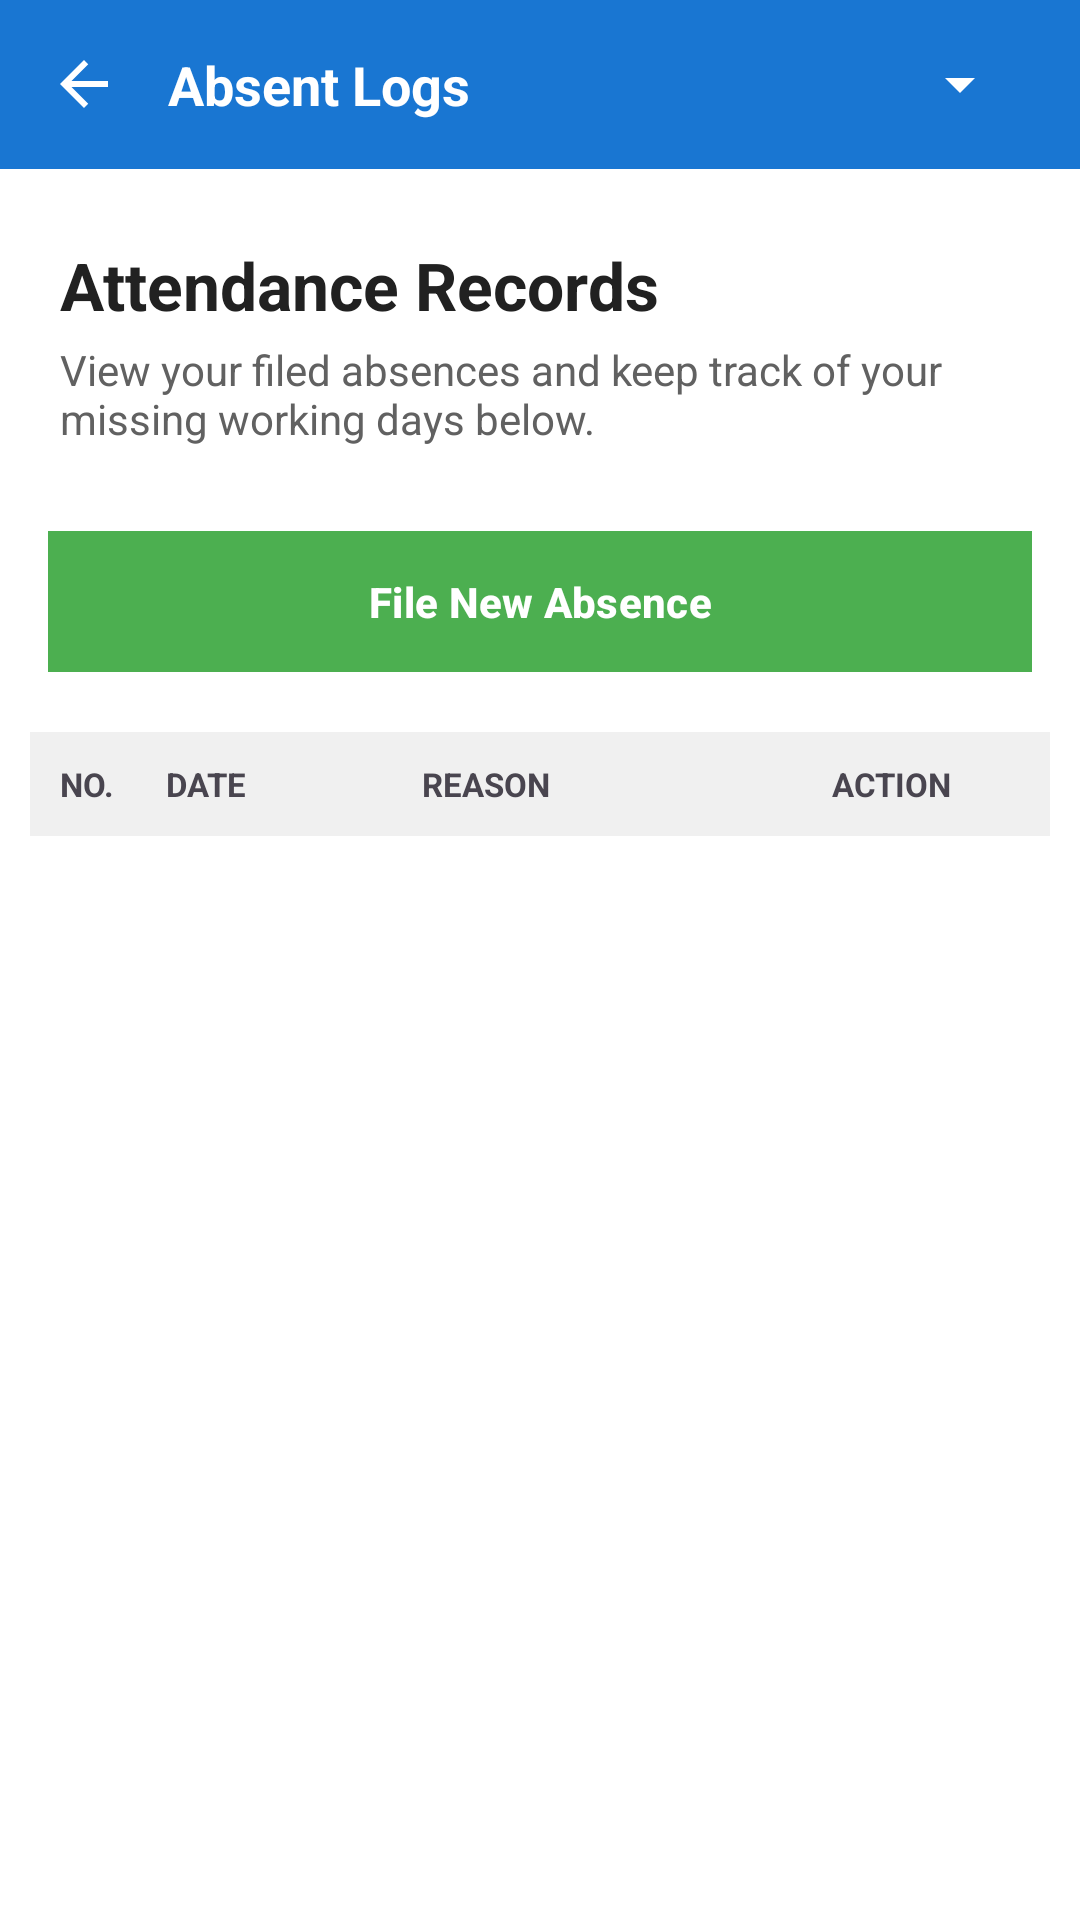

Produce the Android XML layout that renders to this screen, including the resource entries it uses.
<!-- AndroidManifest.xml: application theme Theme.MyApplication -->
<!-- res/layout/activity_view_absents.xml -->
<?xml version="1.0" encoding="utf-8"?>
<LinearLayout xmlns:android="http://schemas.android.com/apk/res/android"
    xmlns:app="http://schemas.android.com/apk/res-auto"
    android:layout_width="match_parent"
    android:layout_height="match_parent"
    android:orientation="vertical"
    android:background="#FFFFFF">

    
    <LinearLayout
        android:layout_width="match_parent"
        android:layout_height="wrap_content"
        android:background="#1976D2"
        android:gravity="center_vertical"
        android:padding="16dp"
        android:orientation="horizontal">

        <ImageView
            android:id="@+id/ivBack"
            android:layout_width="24dp"
            android:layout_height="24dp"
            android:src="@drawable/baseline_arrow_back_24"
            app:tint="#FFFFFF" />

        <TextView
            android:layout_width="0dp"
            android:layout_height="wrap_content"
            android:layout_marginStart="16dp"
            android:layout_weight="1"
            android:text="Absent Logs"
            android:textColor="#FFFFFF"
            android:textSize="18sp"
            android:textStyle="bold" />

        
        <Spinner
            android:id="@+id/spinnerMonthFilter"
            android:layout_width="wrap_content"
            android:layout_height="wrap_content"
            android:backgroundTint="#FFFFFF"
            android:spinnerMode="dropdown" />
    </LinearLayout>

    
    <LinearLayout
        android:layout_width="match_parent"
        android:layout_height="wrap_content"
        android:orientation="vertical"
        android:paddingLeft="20dp"
        android:paddingTop="24dp"
        android:paddingRight="20dp"
        android:paddingBottom="8dp">

        <TextView
            android:layout_width="wrap_content"
            android:layout_height="wrap_content"
            android:text="Attendance Records"
            android:textColor="#212121"
            android:textSize="22sp"
            android:textStyle="bold" />

        <TextView
            android:layout_width="wrap_content"
            android:layout_height="wrap_content"
            android:layout_marginTop="4dp"
            android:text="View your filed absences and keep track of your missing working days below."
            android:textColor="#616161"
            android:textSize="14sp" />
    </LinearLayout>

    
    <com.google.android.material.button.MaterialButton
        android:id="@+id/btnFileAbsence"
        android:layout_width="match_parent"
        android:layout_height="55dp"
        android:layout_margin="16dp"
        android:backgroundTint="#4CAF50"
        android:text="File New Absence"
        android:textColor="#FFFFFF"
        android:textStyle="bold"
        app:cornerRadius="0dp" />

    
    <LinearLayout
        android:layout_width="match_parent"
        android:layout_height="wrap_content"
        android:orientation="horizontal"
        android:background="#F0F0F0"
        android:padding="10dp"
        android:layout_marginHorizontal="10dp"
        android:weightSum="4.5">

        <TextView
            android:layout_width="0dp"
            android:layout_height="wrap_content"
            android:layout_weight="0.5"
            android:text="NO."
            android:textStyle="bold"
            android:textSize="11sp"/>

        <TextView
            android:layout_width="0dp"
            android:layout_height="wrap_content"
            android:layout_weight="1.2"
            android:text="DATE"
            android:textStyle="bold"
            android:textSize="11sp"/>

        <TextView
            android:layout_width="0dp"
            android:layout_height="wrap_content"
            android:layout_weight="1.6"
            android:text="REASON"
            android:textStyle="bold"
            android:textSize="11sp"/>

        <TextView
            android:layout_width="0dp"
            android:layout_height="wrap_content"
            android:layout_weight="1.2"
            android:text="ACTION"
            android:textStyle="bold"
            android:textSize="11sp"
            android:gravity="center"/>
    </LinearLayout>

    <ScrollView
        android:layout_width="match_parent"
        android:layout_height="match_parent"
        android:layout_marginHorizontal="10dp">
        <LinearLayout
            android:id="@+id/absentListContainer"
            android:layout_width="match_parent"
            android:layout_height="wrap_content"
            android:orientation="vertical" />
    </ScrollView>
</LinearLayout>
<!-- resources referenced by this layout -->
<resources>
  <!-- drawable baseline_arrow_back_24 (drawable) -->
  <vector xmlns:android="http://schemas.android.com/apk/res/android" android:autoMirrored="true" android:height="24dp" android:tint="#323131" android:viewportHeight="24" android:viewportWidth="24" android:width="24dp">
        
      <path android:fillColor="@android:color/white" android:pathData="M20,11H7.83l5.59,-5.59L12,4l-8,8 8,8 1.41,-1.41L7.83,13H20v-2z"/>
      
  </vector>
  <style name="Theme.MyApplication" parent="Base.Theme.MyApplication" />
  <style name="Base.Theme.MyApplication" parent="Theme.Material3.DayNight.NoActionBar">
          
          
      </style>
</resources>
